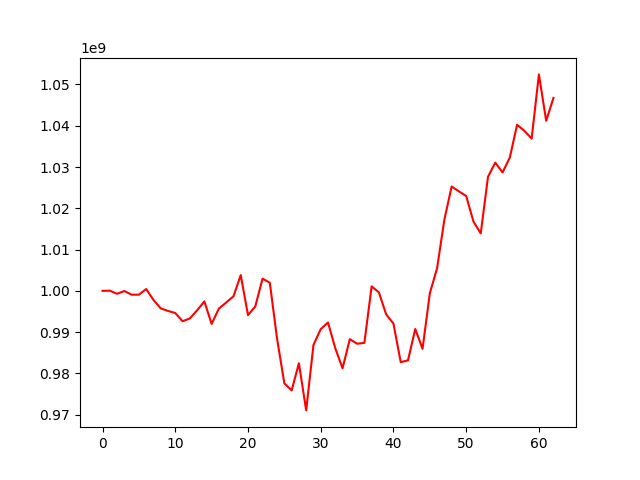

The data file committed next to this chart (first rows):
, 0
0, 1000000000
1, 1000047266
2, 999294965
3, 999961715
4, 999069844
5, 999073044
6, 1000446056
7, 997815646
8, 995756706
9, 995137718
10, 994636775
11, 992647130
12, 993311937
13, 995279776
14, 997447418
15, 991992203
16, 995718497
17, 997178685
18, 998678151
19, 1003819203
20, 994123715
21, 996211987
22, 1002968590
23, 1001967366
24, 988380908
25, 977599567
26, 975888595
27, 982462011
28, 971048389
29, 986884797
30, 990733208
31, 992346282
32, 986104369
33, 981238943
34, 988298567
35, 987195800
36, 987398542
37, 1001089433
38, 999633418
39, 994299673
40, 992074029
41, 982741849
42, 983170995
43, 990771972
44, 985959447
45, 999406007
46, 1005483521
47, 1017237839
48, 1025286351
49, 1024092390
50, 1022983618
51, 1016781803
52, 1013916951
53, 1027626229
54, 1031067401
55, 1028687502
56, 1032291042
57, 1040238260
58, 1038764801
59, 1036885741
... 3 more rows
